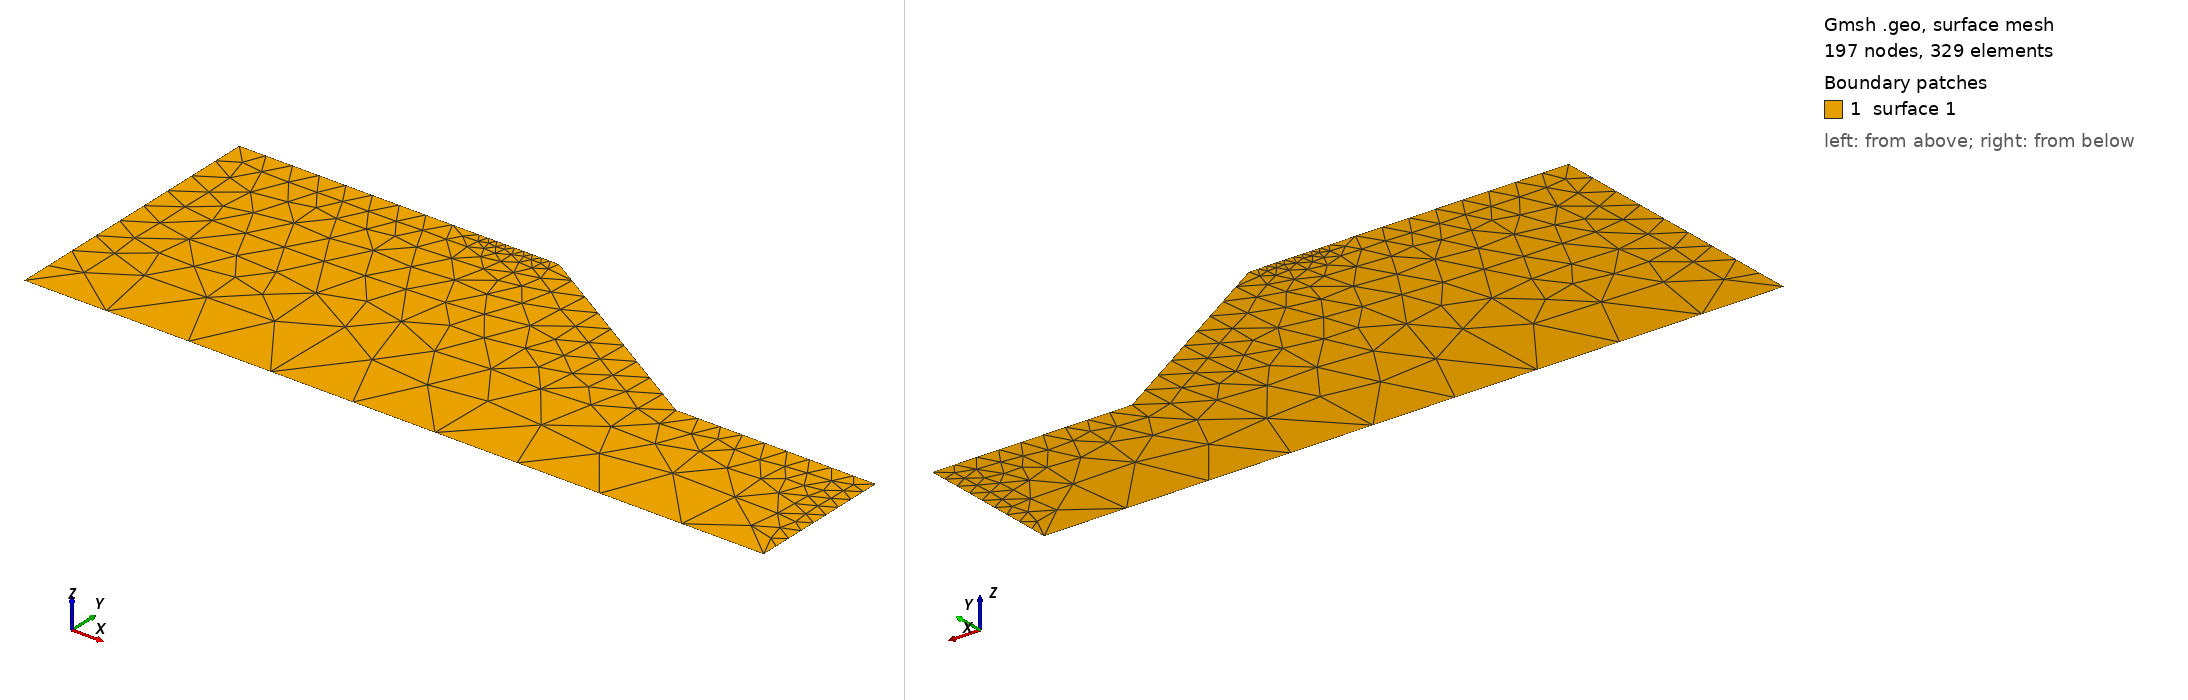

Gmsh geometry script, surface-meshed: 197 nodes, 329 surface elements. Boundary patches (legend numbers): 1 surface 1. Left view from above one corner, right view from below the opposite corner. The script declares no physical surfaces, so the legend lists its geometric surfaces. The drawing asked Gmsh for element sizes between 1% and 20% of the model's largest extent; the script's own settings can give other sizes.

=== SoilSlope.geo (drawn) ===
// Gmsh project created on Thu May 16 09:24:46 2024
SetFactory("OpenCASCADE");
// Points
Point(1) = {0, 0, 0, 1.0};
Point(2) = {37, 0, 0, 1.0};
Point(3) = {37, 7.3, 0, 1.0};
Point(4) = {27, 7.3, 0, 1.0};
Point(5) = {16, 14, 0, 1.0};
Point(6) = {12, 14, 0, 1.0};
Point(7) = {0, 14, 0, 1.0};
// Lines
Line(1) = {1, 2};
Line(2) = {2, 3};
Line(3) = {3, 4};
Line(4) = {4, 5};
Line(5) = {5, 6};
Line(6) = {6, 7};
Line(7) = {7, 1};
// Curve
Transfinite Curve {1, 2, 3, 4, 5, 6, 7} = 10 Using Progression 1;
//
Curve Loop(1) = {1, 2, 3, 4, 5, 6, 7};
Plane Surface(1) = {1};
